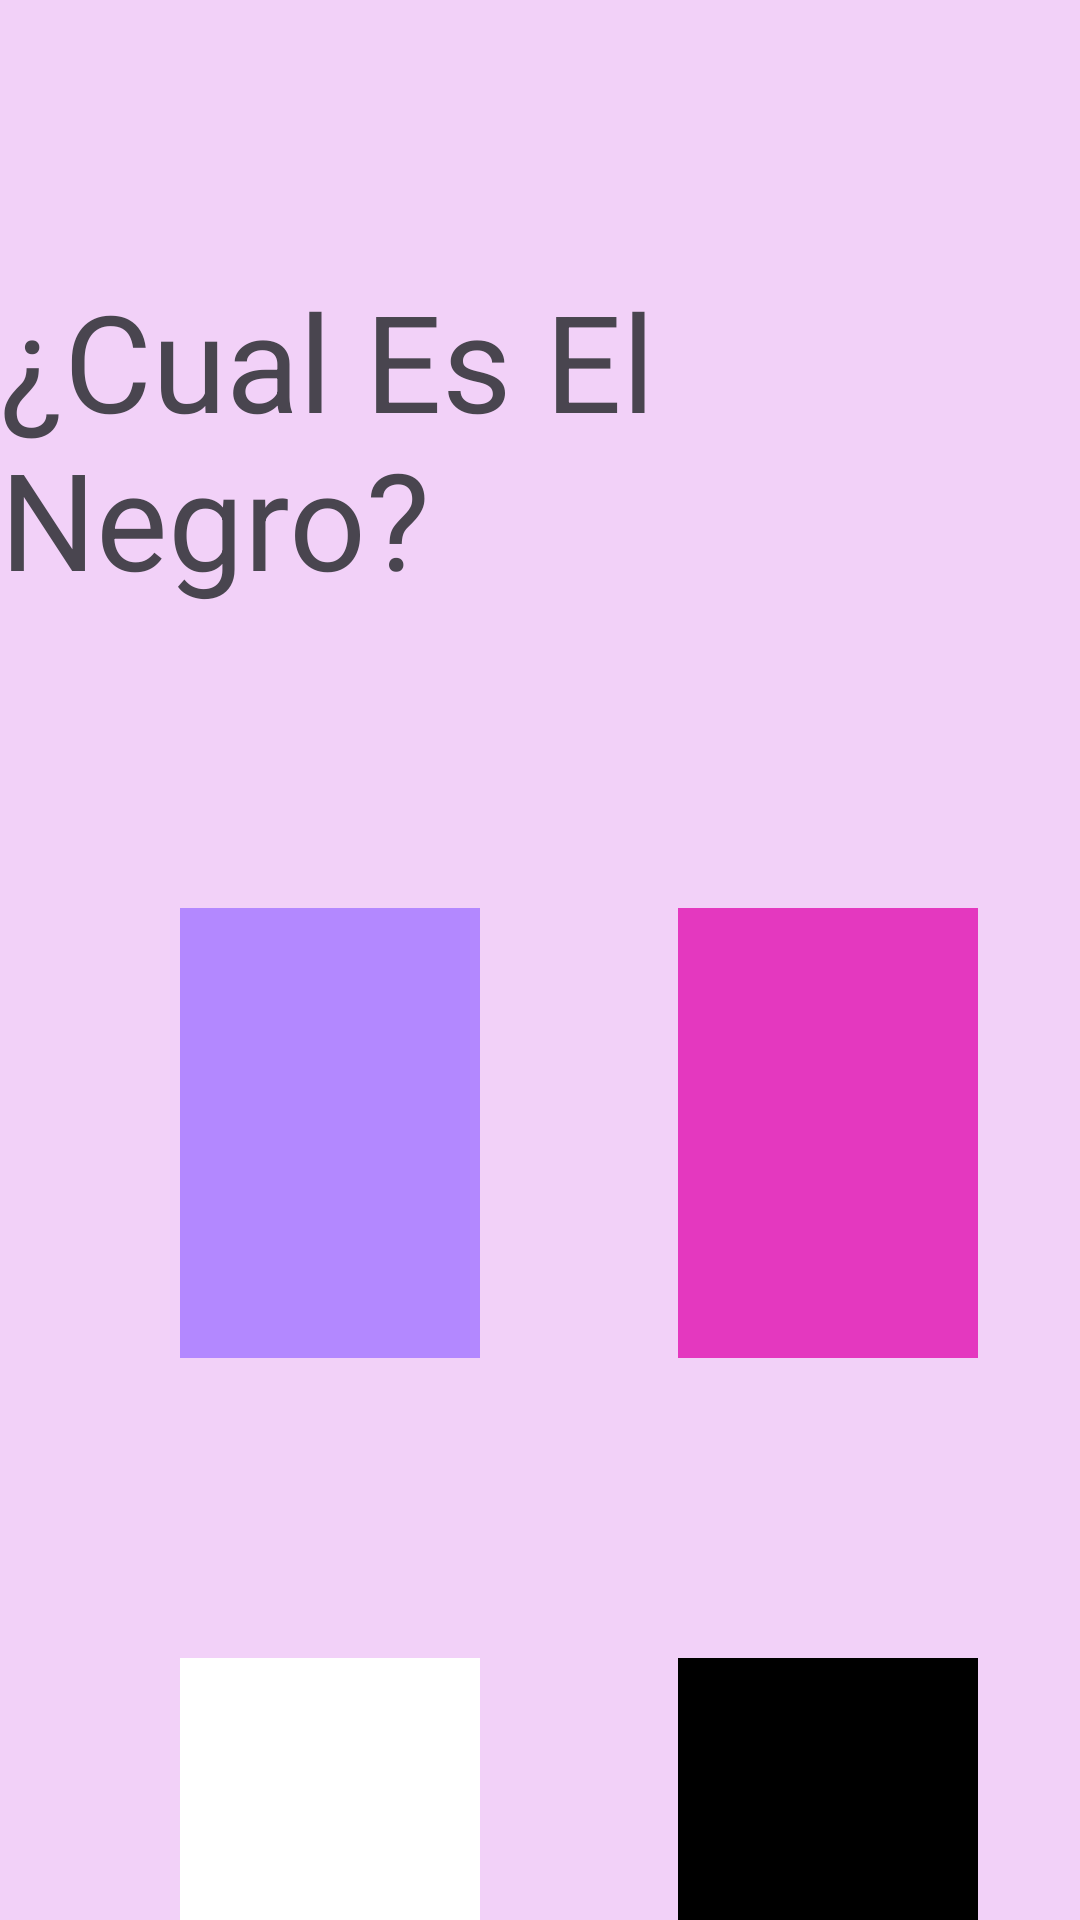

Write the Android layout XML for this screen, with the resource values it uses.
<!-- AndroidManifest.xml: application theme Theme.MiAppDeIngles -->
<!-- res/layout/activity_preguntas_colores2.xml -->
<?xml version="1.0" encoding="utf-8"?>
<LinearLayout xmlns:android="http://schemas.android.com/apk/res/android"
    xmlns:app="http://schemas.android.com/apk/res-auto"
    xmlns:tools="http://schemas.android.com/tools"
    android:id="@+id/main"
    android:layout_width="match_parent"
    android:layout_height="match_parent"
    tools:context=".PreguntasColores2"
    android:orientation="vertical"
    android:background="@color/piel">

    <TextView
        android:layout_width="wrap_content"
        android:layout_height="wrap_content"
        android:textSize="45dp"
        android:layout_gravity="center"
        android:layout_marginTop="90dp"
        android:text="@string/titulo26"/>
    <LinearLayout
        android:layout_width="wrap_content"
        android:layout_height="wrap_content"
        android:orientation="horizontal">

        <ImageView
            android:id="@+id/ImgPastelDos"
            android:layout_width="100dp"
            android:layout_height="150dp"
            android:layout_marginTop="100dp"
            android:layout_marginHorizontal="60dp"
            android:src="@color/pastel"/>

        <ImageView
            android:id="@+id/ImgRosaDos"
            android:layout_width="100dp"
            android:layout_height="150dp"
            android:layout_marginTop="100dp"
            android:layout_marginHorizontal="6dp"
            android:src="@color/pink"/>


    </LinearLayout>

    <LinearLayout
        android:layout_width="wrap_content"
        android:layout_height="wrap_content"
        android:orientation="horizontal">

        <ImageView
            android:id="@+id/ImgBlancoDos"
            android:layout_width="100dp"
            android:layout_height="150dp"
            android:layout_marginTop="100dp"
            android:layout_marginHorizontal="60dp"
            android:src="@color/white"/>

        <ImageView
            android:id="@+id/ImgNegroDos"
            android:layout_width="100dp"
            android:layout_height="150dp"
            android:layout_marginTop="100dp"
            android:layout_marginHorizontal="6dp"
            android:src="@color/black"/>


    </LinearLayout>

    <Button
        android:id="@+id/btnSiguienteColor"
        android:layout_width="wrap_content"
        android:layout_height="wrap_content"
        android:layout_gravity="center"
        android:layout_marginTop="8dp"
        android:text="@string/titulo45"
        android:textSize="25dp"
        android:textColor="@color/black"/>
</LinearLayout>
<!-- resources referenced by this layout -->
<resources>
  <color name="black">#FF000000</color>
  <color name="pastel">#B388FF</color>
  <color name="piel">#F2D1F8</color>
  <color name="pink">#E438BF</color>
  <color name="white">#FFFFFFFF</color>
  <string name="titulo26">¿Cual Es El Negro?</string>
  <string name="titulo45">Siguiente</string>
  <style name="Theme.MiAppDeIngles" parent="Base.Theme.MiAppDeIngles" />
  <style name="Base.Theme.MiAppDeIngles" parent="Theme.Material3.DayNight.NoActionBar">
          
          
      </style>
</resources>
